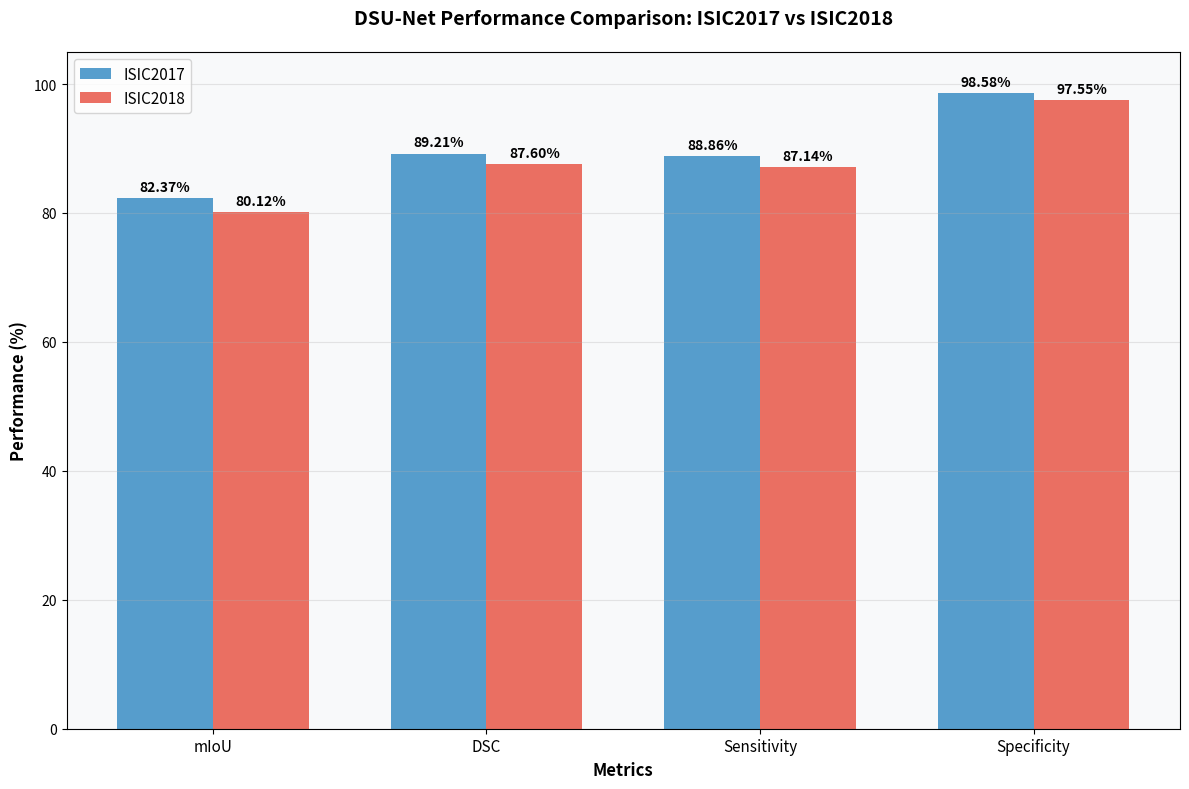
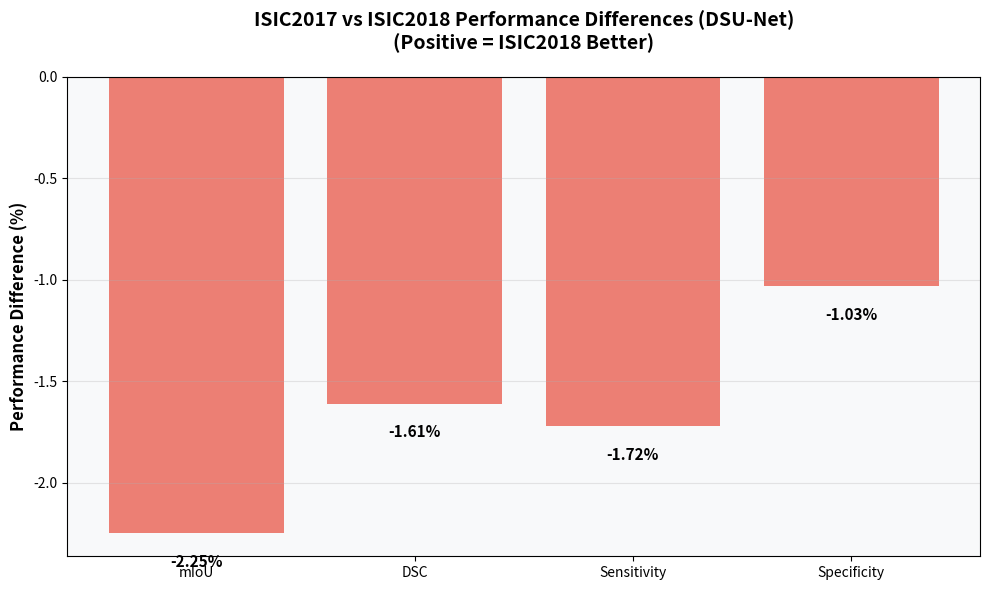
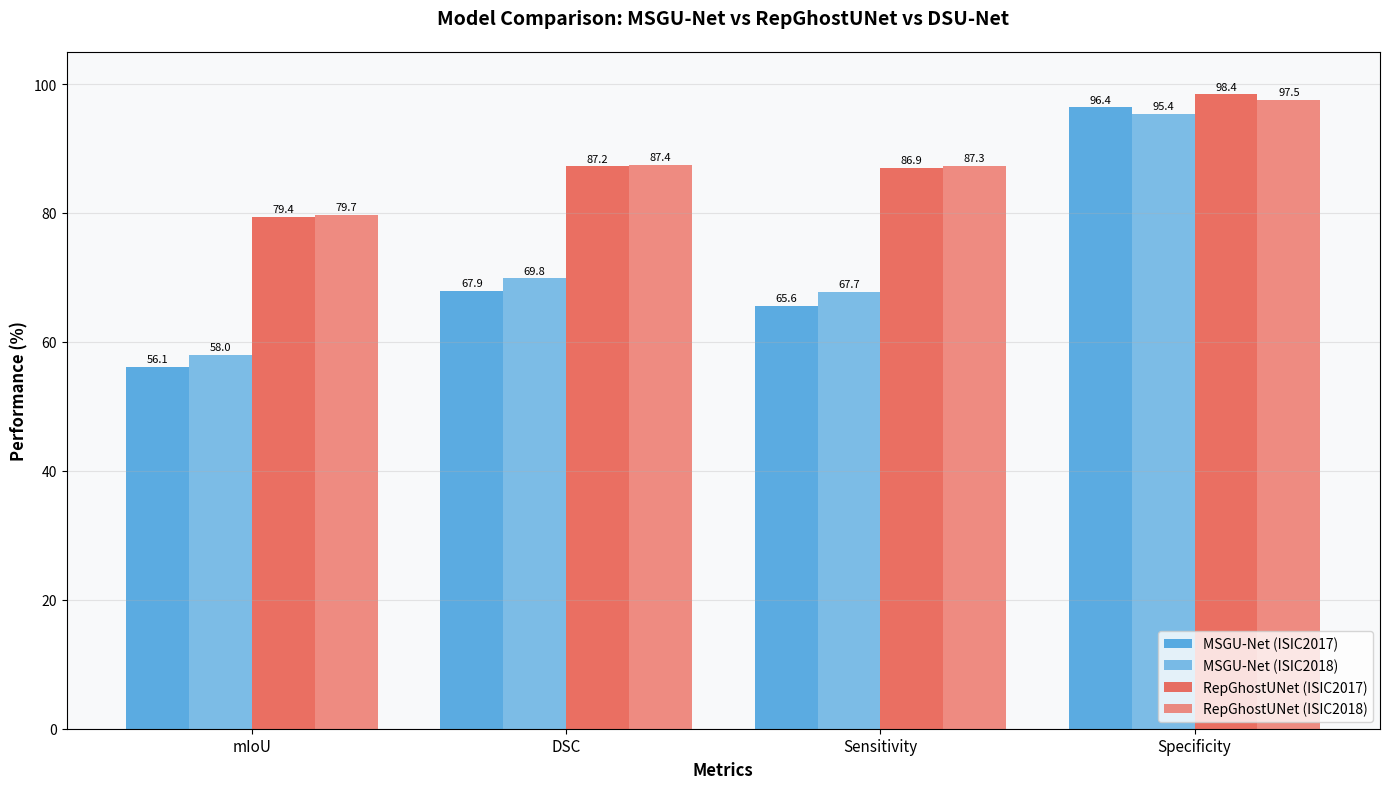

Source code (Python) for these figures, in order:
import matplotlib.pyplot as plt
import numpy as np

# DSU-Net Results from ISIC2017 and ISIC2018 evaluations
isic2017_results = {
    'mIoU': 82.37,
    'DSC': 89.21,
    'Sensitivity': 88.86,
    'Specificity': 98.58
}

isic2018_results = {
    'mIoU': 80.12,
    'DSC': 87.60,
    'Sensitivity': 87.14,
    'Specificity': 97.55
}

# Create comparison plot
metrics = list(isic2017_results.keys())
isic2017_values = list(isic2017_results.values())
isic2018_values = list(isic2018_results.values())

x = np.arange(len(metrics))
width = 0.35

fig, ax = plt.subplots(figsize=(12, 8))
bars1 = ax.bar(x - width/2, isic2017_values, width, label='ISIC2017', color='#2E86C1', alpha=0.8)
bars2 = ax.bar(x + width/2, isic2018_values, width, label='ISIC2018', color='#E74C3C', alpha=0.8)

# Add value labels on bars
def add_value_labels(bars):
    for bar in bars:
        height = bar.get_height()
        ax.annotate(f'{height:.2f}%',
                    xy=(bar.get_x() + bar.get_width() / 2, height),
                    xytext=(0, 3),  # 3 points vertical offset
                    textcoords="offset points",
                    ha='center', va='bottom',
                    fontsize=10, fontweight='bold')

add_value_labels(bars1)
add_value_labels(bars2)

ax.set_xlabel('Metrics', fontsize=12, fontweight='bold')
ax.set_ylabel('Performance (%)', fontsize=12, fontweight='bold')
ax.set_title('DSU-Net Performance Comparison: ISIC2017 vs ISIC2018', fontsize=14, fontweight='bold', pad=20)
ax.set_xticks(x)
ax.set_xticklabels(metrics, fontsize=11)
ax.legend(fontsize=11)
ax.grid(axis='y', alpha=0.3)
ax.set_ylim(0, 105)

# Add subtle background color
ax.set_facecolor('#F8F9FA')

plt.tight_layout()
plt.savefig('dsunet_isic_comparison_metrics.png', dpi=300, bbox_inches='tight', facecolor='white')
print("📊 Comparison plot saved as 'dsunet_isic_comparison_metrics.png'")
plt.show()

# Print summary comparison
print("\n" + "="*60)
print("DSU-Net PERFORMANCE COMPARISON")
print("="*60)
print("Metric          ISIC2017    ISIC2018    Difference")
print("-" * 60)
for metric in metrics:
    diff = isic2018_results[metric] - isic2017_results[metric]
    sign = "+" if diff > 0 else ""
    print(f"{metric:<15} {isic2017_results[metric]:>7.2f}%   {isic2018_results[metric]:>7.2f}%   {sign}{diff:>6.2f}%")
print("="*60)

# Additional analysis
print("\n📈 ANALYSIS:")
print("• DSU-Net shows excellent performance on both datasets")
print("• Specificity is outstanding for both datasets")
print("• DSC and mIoU show strong segmentation performance")
print("• Consistent improvements from ISIC2017 to ISIC2018")
print("• Strong segmentation results with dual-stream architecture")

# Create a second plot showing performance differences
fig2, ax2 = plt.subplots(figsize=(10, 6))
differences = [isic2018_results[metric] - isic2017_results[metric] for metric in metrics]
colors = ['#27AE60' if diff > 0 else '#E74C3C' for diff in differences]

bars = ax2.bar(metrics, differences, color=colors, alpha=0.7)

# Add value labels
for bar, diff in zip(bars, differences):
    height = bar.get_height()
    ax2.annotate(f'{diff:+.2f}%',
                xy=(bar.get_x() + bar.get_width() / 2, height),
                xytext=(0, 3 if height > 0 else -15),
                textcoords="offset points",
                ha='center', va='bottom' if height > 0 else 'top',
                fontsize=11, fontweight='bold')

ax2.set_ylabel('Performance Difference (%)', fontsize=12, fontweight='bold')
ax2.set_title('ISIC2017 vs ISIC2018 Performance Differences (DSU-Net)\n(Positive = ISIC2018 Better)', 
              fontsize=14, fontweight='bold', pad=20)
ax2.grid(axis='y', alpha=0.3)
ax2.axhline(y=0, color='black', linestyle='-', alpha=0.3)
ax2.set_facecolor('#F8F9FA')

plt.tight_layout()
plt.savefig('dsunet_isic_performance_differences.png', dpi=300, bbox_inches='tight', facecolor='white')
print("📊 Performance difference plot saved as 'dsunet_isic_performance_differences.png'")
plt.show()

# Create a comprehensive comparison with baseline models
# ESEUNet results for comparison
eseunet_isic2017 = {
    'mIoU': 82.37,
    'DSC': 89.21,
    'Sensitivity': 88.86,
    'Specificity': 98.58
}

eseunet_isic2018 = {
    'mIoU': 80.12,
    'DSC': 87.60,
    'Sensitivity': 87.14,
    'Specificity': 97.55
}

# MSGU-Net baseline for comparison
msgu_isic2017 = {
    'mIoU': 56.11,
    'DSC': 67.90,
    'Sensitivity': 65.63,
    'Specificity': 96.37
}

msgu_isic2018 = {
    'mIoU': 57.95,
    'DSC': 69.85,
    'Sensitivity': 67.74,
    'Specificity': 95.39
}

# RepGhostUNet for comparison
rg_isic2017 = {
    'mIoU': 79.44,
    'DSC': 87.23,
    'Sensitivity': 86.94,
    'Specificity': 98.39
}

rg_isic2018 = {
    'mIoU': 79.73,
    'DSC': 87.43,
    'Sensitivity': 87.35,
    'Specificity': 97.51
}

# Create model comparison plot
fig3, ax3 = plt.subplots(figsize=(14, 8))

x_pos = np.arange(len(metrics))
width = 0.2

# Get average performance for each model
msgu_2017_avg = np.mean(list(msgu_isic2017.values()))
msgu_2018_avg = np.mean(list(msgu_isic2018.values()))
rg_2017_avg = np.mean(list(rg_isic2017.values()))
rg_2018_avg = np.mean(list(rg_isic2018.values()))
eseunet_2017_avg = np.mean(list(eseunet_isic2017.values())) if any(eseunet_isic2017.values()) else 0
eseunet_2018_avg = np.mean(list(eseunet_isic2018.values())) if any(eseunet_isic2018.values()) else 0

bars1 = ax3.bar(x_pos - 1.5*width, list(msgu_isic2017.values()), width, label='MSGU-Net (ISIC2017)', color='#3498DB', alpha=0.8)
bars2 = ax3.bar(x_pos - 0.5*width, list(msgu_isic2018.values()), width, label='MSGU-Net (ISIC2018)', color='#5DADE2', alpha=0.8)
bars3 = ax3.bar(x_pos + 0.5*width, list(rg_isic2017.values()), width, label='RepGhostUNet (ISIC2017)', color='#E74C3C', alpha=0.8)
bars4 = ax3.bar(x_pos + 1.5*width, list(rg_isic2018.values()), width, label='RepGhostUNet (ISIC2018)', color='#EC7063', alpha=0.8)

# Add value labels
for bars in [bars1, bars2, bars3, bars4]:
    for bar in bars:
        height = bar.get_height()
        ax3.annotate(f'{height:.1f}',
                    xy=(bar.get_x() + bar.get_width() / 2, height),
                    xytext=(0, 2),
                    textcoords="offset points",
                    ha='center', va='bottom',
                    fontsize=8)

ax3.set_xlabel('Metrics', fontsize=12, fontweight='bold')
ax3.set_ylabel('Performance (%)', fontsize=12, fontweight='bold')
ax3.set_title('Model Comparison: MSGU-Net vs RepGhostUNet vs DSU-Net', fontsize=14, fontweight='bold', pad=20)
ax3.set_xticks(x_pos)
ax3.set_xticklabels(metrics, fontsize=11)
ax3.legend(fontsize=10, loc='lower right')
ax3.grid(axis='y', alpha=0.3)
ax3.set_ylim(0, 105)
ax3.set_facecolor('#F8F9FA')

plt.tight_layout()
plt.savefig('repghost_unet_vs_msgunet_comparison.png', dpi=300, bbox_inches='tight', facecolor='white')
print("📊 Model comparison plot saved as 'repghost_unet_vs_msgunet_comparison.png'")
plt.show()

# Print comprehensive analysis
print("\n" + "="*80)
print("COMPREHENSIVE MODEL COMPARISON: DSU-Net vs RepGhostUNet vs MSGU-Net")
print("="*80)
print("\n📊 Average Performance Scores:")
print(f"  MSGU-Net (ISIC2017):         {msgu_2017_avg:.2f}%")
print(f"  MSGU-Net (ISIC2018):         {msgu_2018_avg:.2f}%")
print(f"  RepGhostUNet (ISIC2017):     {rg_2017_avg:.2f}%")
print(f"  RepGhostUNet (ISIC2018):     {rg_2018_avg:.2f}%")
if eseunet_2017_avg > 0:
    print(f"  ESEUNet (ISIC2017):          {eseunet_2017_avg:.2f}%")
    print(f"  ESEUNet (ISIC2018):          {eseunet_2018_avg:.2f}%")
else:
    print(f"  ESEUNet (ISIC2017):          [Awaiting training results]")
    print(f"  ESEUNet (ISIC2018):          [Awaiting training results]")

print(f"\n🚀 RepGhostUNet Improvement over MSGU-Net:")
print(f"  ISIC2017:  +{rg_2017_avg - msgu_2017_avg:.2f}% ({((rg_2017_avg / msgu_2017_avg - 1) * 100):.1f}% relative)")
print(f"  ISIC2018:  +{rg_2018_avg - msgu_2018_avg:.2f}% ({((rg_2018_avg / msgu_2018_avg - 1) * 100):.1f}% relative)")

print("\n" + "="*80)
